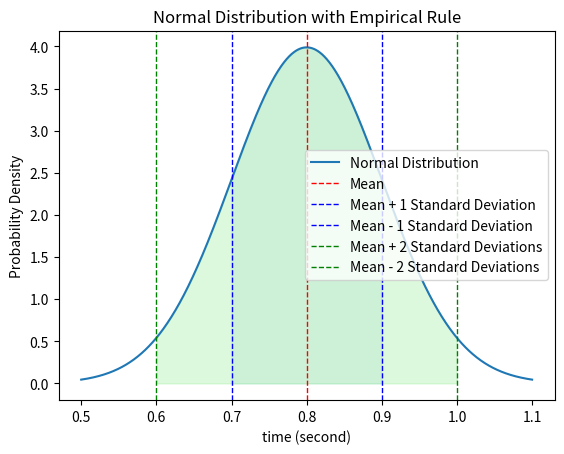

Generate this figure with matplotlib:
import matplotlib.pyplot as plt
import numpy as np
from scipy.stats import norm

mean = 0.8
std_dev = 0.1
x_min = 0.5
x_max = 1.1

x = np.linspace(x_min, x_max, 1000)

y = norm.pdf(x, mean, std_dev)

plt.plot(x, y, label='Normal Distribution')

plt.axvline(mean, color='red', linestyle='dashed', linewidth=1, label='Mean')
plt.axvline(mean + std_dev, color='blue', linestyle='dashed', linewidth=1, label='Mean + 1 Standard Deviation')
plt.axvline(mean - std_dev, color='blue', linestyle='dashed', linewidth=1, label='Mean - 1 Standard Deviation')
plt.axvline(mean + 2*std_dev, color='green', linestyle='dashed', linewidth=1, label='Mean + 2 Standard Deviations')
plt.axvline(mean - 2*std_dev, color='green', linestyle='dashed', linewidth=1, label='Mean - 2 Standard Deviations')

plt.fill_between(x, y, where=(x >= mean - std_dev) & (x <= mean + std_dev), color='lightblue', alpha=0.3)
plt.fill_between(x, y, where=(x >= mean - 2*std_dev) & (x <= mean + 2*std_dev), color='lightgreen', alpha=0.3)

plt.xlabel('time (second)')
plt.ylabel('Probability Density')
plt.title('Normal Distribution with Empirical Rule')

plt.legend()

plt.show()
